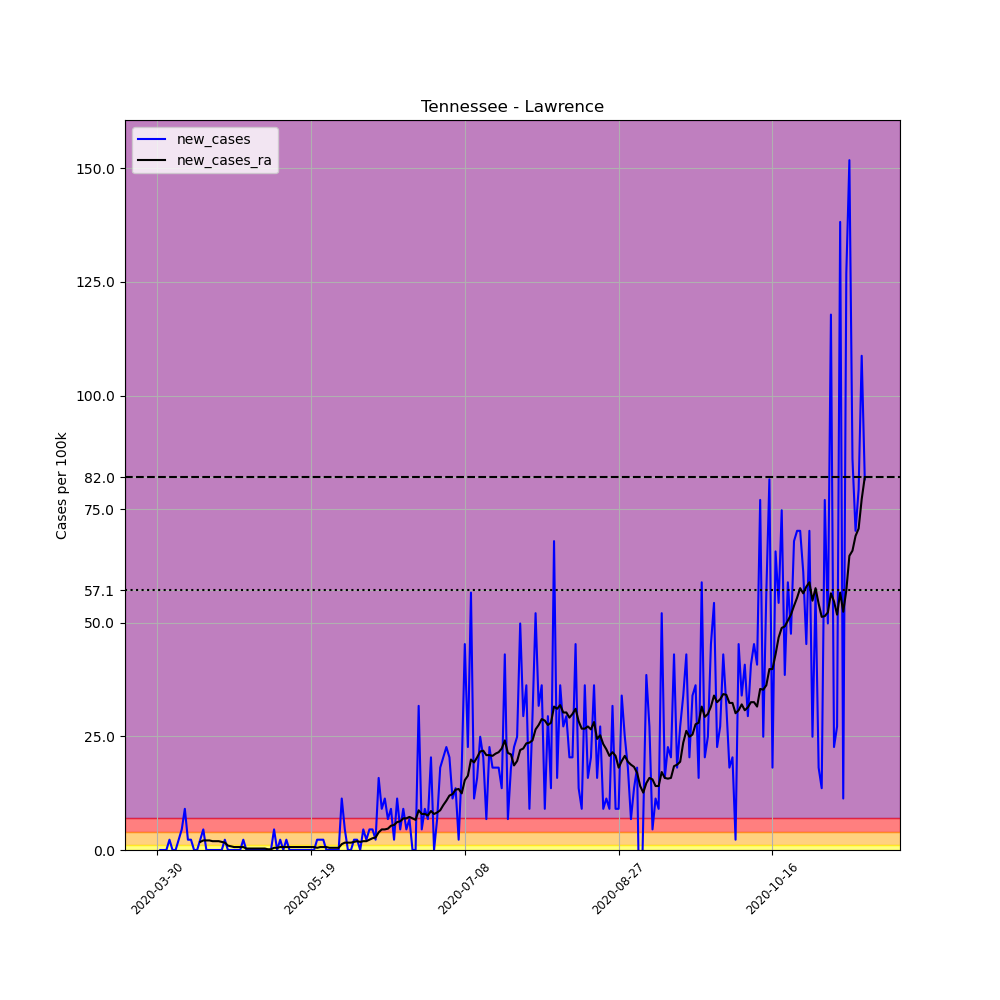

The file beside this chart, header and first rows:
, date, county, state, fips, cases, deaths, COUNTY, STNAME, CTYNAME, POPESTIMATE2019, per_100k, new_cases, new_cases_ra
487337, 2020-03-30, Lawrence, Tennessee, 47099, 2, 0, 99, Tennessee, Lawrence, 44142, 4.531, , 
487338, 2020-03-31, Lawrence, Tennessee, 47099, 2, 0, 99, Tennessee, Lawrence, 44142, 4.531, 0.0, 
487339, 2020-04-01, Lawrence, Tennessee, 47099, 2, 0, 99, Tennessee, Lawrence, 44142, 4.531, 0.0, 
487340, 2020-04-02, Lawrence, Tennessee, 47099, 2, 0, 99, Tennessee, Lawrence, 44142, 4.531, 0.0, 
487341, 2020-04-03, Lawrence, Tennessee, 47099, 3, 0, 99, Tennessee, Lawrence, 44142, 6.796, 2.265, 
487342, 2020-04-04, Lawrence, Tennessee, 47099, 3, 0, 99, Tennessee, Lawrence, 44142, 6.796, 0.0, 
487343, 2020-04-05, Lawrence, Tennessee, 47099, 3, 0, 99, Tennessee, Lawrence, 44142, 6.796, 0.0, 
487344, 2020-04-06, Lawrence, Tennessee, 47099, 4, 0, 99, Tennessee, Lawrence, 44142, 9.062, 2.265, 
487345, 2020-04-07, Lawrence, Tennessee, 47099, 6, 0, 99, Tennessee, Lawrence, 44142, 13.59, 4.531, 
487346, 2020-04-08, Lawrence, Tennessee, 47099, 10, 0, 99, Tennessee, Lawrence, 44142, 22.65, 9.062, 
487347, 2020-04-09, Lawrence, Tennessee, 47099, 11, 0, 99, Tennessee, Lawrence, 44142, 24.92, 2.265, 
487348, 2020-04-10, Lawrence, Tennessee, 47099, 12, 0, 99, Tennessee, Lawrence, 44142, 27.18, 2.265, 
487349, 2020-04-11, Lawrence, Tennessee, 47099, 12, 0, 99, Tennessee, Lawrence, 44142, 27.18, 0.0, 
487350, 2020-04-12, Lawrence, Tennessee, 47099, 12, 0, 99, Tennessee, Lawrence, 44142, 27.18, 0.0, 
487351, 2020-04-13, Lawrence, Tennessee, 47099, 13, 0, 99, Tennessee, Lawrence, 44142, 29.45, 2.265, 1.78
487352, 2020-04-14, Lawrence, Tennessee, 47099, 15, 0, 99, Tennessee, Lawrence, 44142, 33.98, 4.531, 2.104
487353, 2020-04-15, Lawrence, Tennessee, 47099, 15, 0, 99, Tennessee, Lawrence, 44142, 33.98, 0.0, 2.104
487354, 2020-04-16, Lawrence, Tennessee, 47099, 15, 0, 99, Tennessee, Lawrence, 44142, 33.98, 0.0, 2.104
487355, 2020-04-17, Lawrence, Tennessee, 47099, 15, 0, 99, Tennessee, Lawrence, 44142, 33.98, 0.0, 1.942
487356, 2020-04-18, Lawrence, Tennessee, 47099, 15, 0, 99, Tennessee, Lawrence, 44142, 33.98, 0.0, 1.942
487357, 2020-04-19, Lawrence, Tennessee, 47099, 15, 0, 99, Tennessee, Lawrence, 44142, 33.98, 0.0, 1.942
487358, 2020-04-20, Lawrence, Tennessee, 47099, 15, 0, 99, Tennessee, Lawrence, 44142, 33.98, 0.0, 1.78
487359, 2020-04-21, Lawrence, Tennessee, 47099, 16, 0, 99, Tennessee, Lawrence, 44142, 36.25, 2.265, 1.618
487360, 2020-04-22, Lawrence, Tennessee, 47099, 16, 0, 99, Tennessee, Lawrence, 44142, 36.25, 0.0, 0.9709
487361, 2020-04-23, Lawrence, Tennessee, 47099, 16, 0, 99, Tennessee, Lawrence, 44142, 36.25, 0.0, 0.8091
487362, 2020-04-24, Lawrence, Tennessee, 47099, 16, 0, 99, Tennessee, Lawrence, 44142, 36.25, 0.0, 0.6473
487363, 2020-04-25, Lawrence, Tennessee, 47099, 16, 0, 99, Tennessee, Lawrence, 44142, 36.25, 0.0, 0.6473
487364, 2020-04-26, Lawrence, Tennessee, 47099, 16, 0, 99, Tennessee, Lawrence, 44142, 36.25, 0.0, 0.6473
487365, 2020-04-27, Lawrence, Tennessee, 47099, 17, 0, 99, Tennessee, Lawrence, 44142, 38.51, 2.265, 0.6473
487366, 2020-04-28, Lawrence, Tennessee, 47099, 17, 0, 99, Tennessee, Lawrence, 44142, 38.51, 0.0, 0.3236
487367, 2020-04-29, Lawrence, Tennessee, 47099, 17, 0, 99, Tennessee, Lawrence, 44142, 38.51, 0.0, 0.3236
487368, 2020-04-30, Lawrence, Tennessee, 47099, 17, 0, 99, Tennessee, Lawrence, 44142, 38.51, 0.0, 0.3236
487369, 2020-05-01, Lawrence, Tennessee, 47099, 17, 0, 99, Tennessee, Lawrence, 44142, 38.51, 0.0, 0.3236
487370, 2020-05-02, Lawrence, Tennessee, 47099, 17, 0, 99, Tennessee, Lawrence, 44142, 38.51, 0.0, 0.3236
487371, 2020-05-03, Lawrence, Tennessee, 47099, 17, 0, 99, Tennessee, Lawrence, 44142, 38.51, 0.0, 0.3236
487372, 2020-05-04, Lawrence, Tennessee, 47099, 17, 0, 99, Tennessee, Lawrence, 44142, 38.51, 0.0, 0.3236
487373, 2020-05-05, Lawrence, Tennessee, 47099, 17, 0, 99, Tennessee, Lawrence, 44142, 38.51, 0.0, 0.1618
487374, 2020-05-06, Lawrence, Tennessee, 47099, 17, 0, 99, Tennessee, Lawrence, 44142, 38.51, 0.0, 0.1618
487375, 2020-05-07, Lawrence, Tennessee, 47099, 19, 0, 99, Tennessee, Lawrence, 44142, 43.04, 4.531, 0.4854
487376, 2020-05-08, Lawrence, Tennessee, 47099, 19, 0, 99, Tennessee, Lawrence, 44142, 43.04, 0.0, 0.4854
487377, 2020-05-09, Lawrence, Tennessee, 47099, 20, 0, 99, Tennessee, Lawrence, 44142, 45.31, 2.265, 0.6473
487378, 2020-05-10, Lawrence, Tennessee, 47099, 20, 0, 99, Tennessee, Lawrence, 44142, 45.31, 0.0, 0.6473
487379, 2020-05-11, Lawrence, Tennessee, 47099, 21, 0, 99, Tennessee, Lawrence, 44142, 47.57, 2.265, 0.6473
487380, 2020-05-12, Lawrence, Tennessee, 47099, 21, 0, 99, Tennessee, Lawrence, 44142, 47.57, 0.0, 0.6473
487381, 2020-05-13, Lawrence, Tennessee, 47099, 21, 0, 99, Tennessee, Lawrence, 44142, 47.57, 0.0, 0.6473
487382, 2020-05-14, Lawrence, Tennessee, 47099, 21, 0, 99, Tennessee, Lawrence, 44142, 47.57, 0.0, 0.6473
487383, 2020-05-15, Lawrence, Tennessee, 47099, 21, 0, 99, Tennessee, Lawrence, 44142, 47.57, 0.0, 0.6473
487384, 2020-05-16, Lawrence, Tennessee, 47099, 21, 0, 99, Tennessee, Lawrence, 44142, 47.57, 0.0, 0.6473
487385, 2020-05-17, Lawrence, Tennessee, 47099, 21, 0, 99, Tennessee, Lawrence, 44142, 47.57, 0.0, 0.6473
487386, 2020-05-18, Lawrence, Tennessee, 47099, 21, 0, 99, Tennessee, Lawrence, 44142, 47.57, 0.0, 0.6473
487387, 2020-05-19, Lawrence, Tennessee, 47099, 21, 0, 99, Tennessee, Lawrence, 44142, 47.57, 0.0, 0.6473
487388, 2020-05-20, Lawrence, Tennessee, 47099, 21, 0, 99, Tennessee, Lawrence, 44142, 47.57, 0.0, 0.6473
487389, 2020-05-21, Lawrence, Tennessee, 47099, 22, 0, 99, Tennessee, Lawrence, 44142, 49.84, 2.265, 0.4854
487390, 2020-05-22, Lawrence, Tennessee, 47099, 23, 0, 99, Tennessee, Lawrence, 44142, 52.1, 2.265, 0.6473
487391, 2020-05-23, Lawrence, Tennessee, 47099, 24, 0, 99, Tennessee, Lawrence, 44142, 54.37, 2.265, 0.6473
487392, 2020-05-24, Lawrence, Tennessee, 47099, 24, 0, 99, Tennessee, Lawrence, 44142, 54.37, 0.0, 0.6473
487393, 2020-05-25, Lawrence, Tennessee, 47099, 24, 0, 99, Tennessee, Lawrence, 44142, 54.37, 0.0, 0.4854
487394, 2020-05-26, Lawrence, Tennessee, 47099, 24, 0, 99, Tennessee, Lawrence, 44142, 54.37, 0.0, 0.4854
487395, 2020-05-27, Lawrence, Tennessee, 47099, 24, 0, 99, Tennessee, Lawrence, 44142, 54.37, 0.0, 0.4854
487396, 2020-05-28, Lawrence, Tennessee, 47099, 24, 0, 99, Tennessee, Lawrence, 44142, 54.37, 0.0, 0.4854
... 171 more rows
